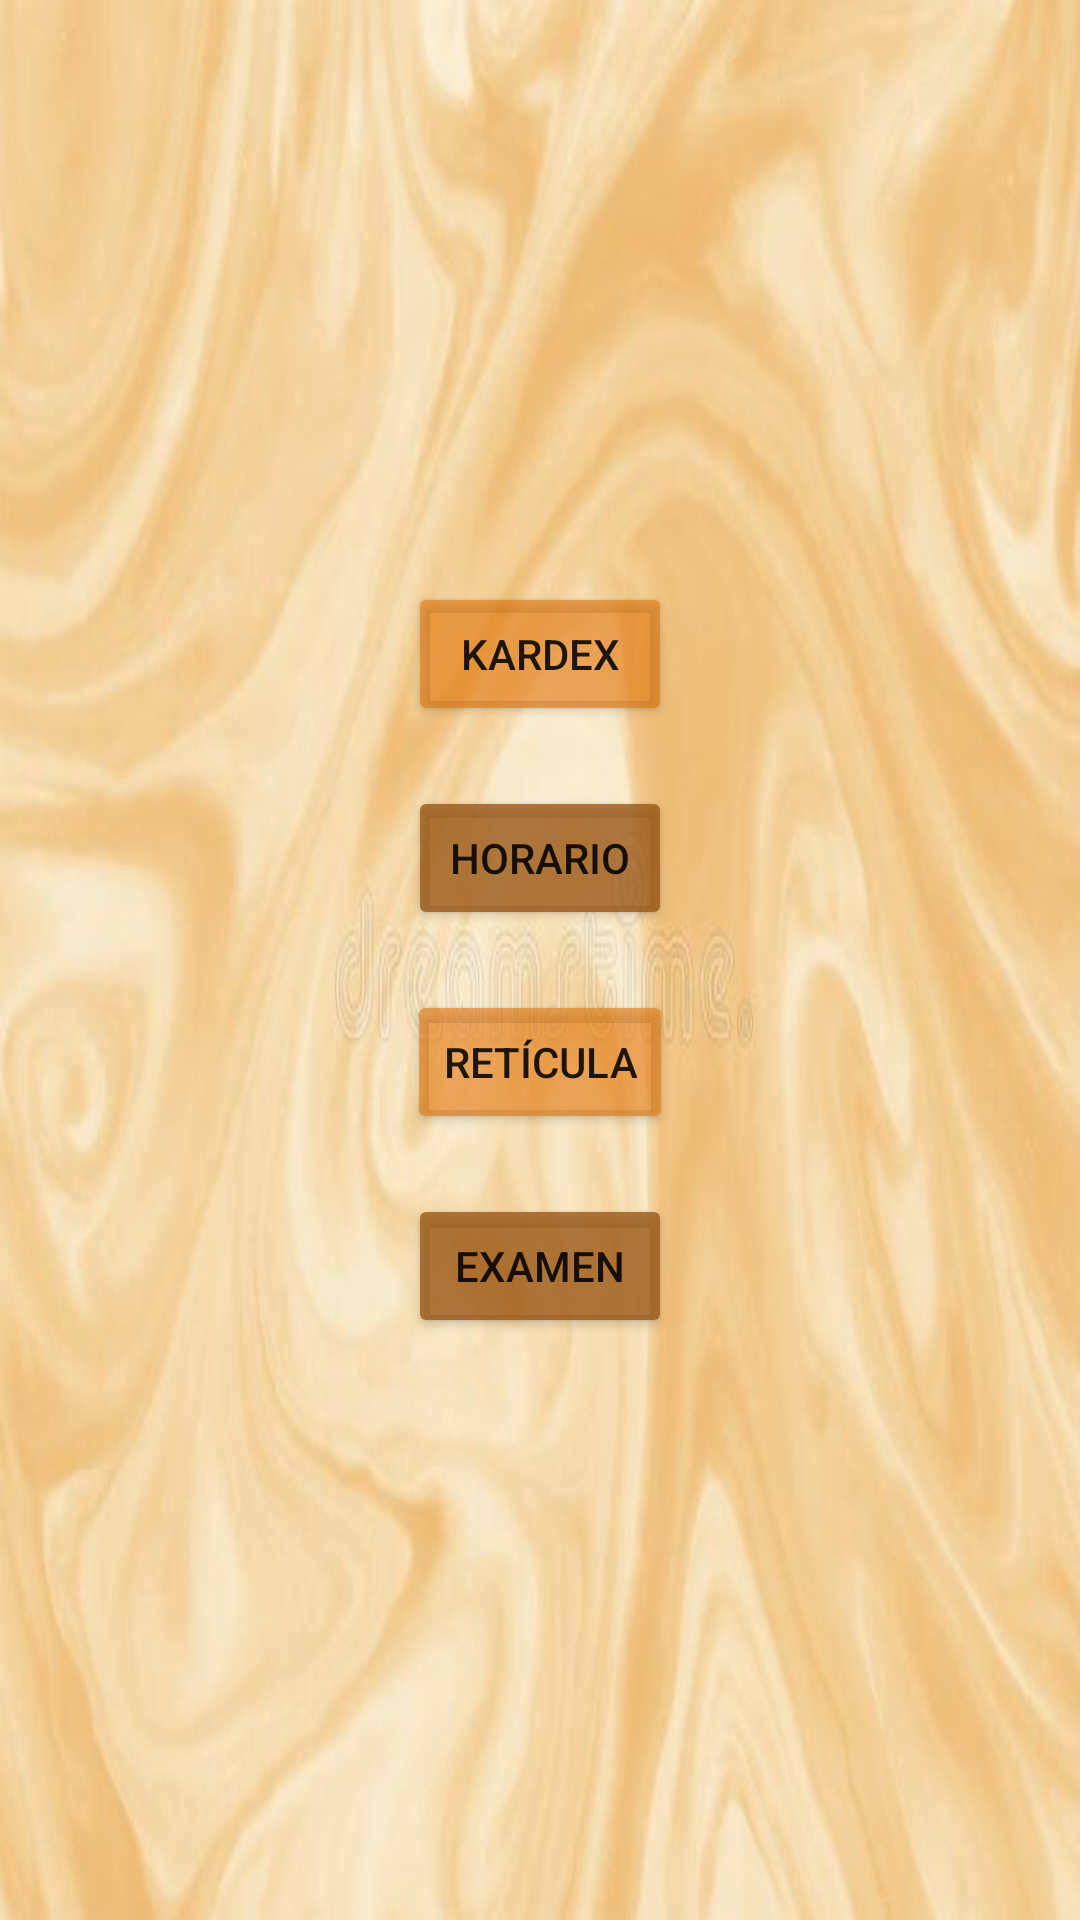

The Android layout XML behind this screen, and the referenced resources:
<!-- AndroidManifest.xml: application theme Theme.DADM_A_U1AppEscolar -->
<!-- res/layout/activity_menu.xml -->
<?xml version="1.0" encoding="utf-8"?>
<LinearLayout
    xmlns:android="http://schemas.android.com/apk/res/android"
    xmlns:app="http://schemas.android.com/apk/res-auto"
    xmlns:tools="http://schemas.android.com/tools"
    android:orientation="vertical"
    android:gravity="center"
    android:layout_width="match_parent"
    android:layout_height="match_parent"
    android:background="@drawable/coco2"
    tools:context=".MenuActivity">

    <Button
        android:id="@+id/btnKardex"
        android:text="Kardex"
        android:backgroundTint="#99E1750A"
        android:layout_margin="10dp"
        android:layout_width="wrap_content"
        android:layout_height="wrap_content" />

    <Button
        android:id="@+id/btnHorario"
        android:text="Horario"
        android:backgroundTint="#C3975311"
        android:layout_margin="10dp"
        android:layout_width="wrap_content"
        android:layout_height="wrap_content" />

    <Button
        android:id="@+id/btnReticula"
        android:text="Retícula"
        android:backgroundTint="#99E1750A"
        android:layout_margin="10dp"
        android:layout_width="wrap_content"
        android:layout_height="wrap_content" />

    <Button
        android:id="@+id/btnExamen"
        android:text="Examen"
        android:backgroundTint="#C3975311"
        android:layout_margin="10dp"
        android:layout_width="wrap_content"
        android:layout_height="wrap_content" />

</LinearLayout>
<!-- resources referenced by this layout -->
<resources>
  <!-- drawable coco2: jpg bitmap (drawable-v24, 26495 bytes) -->
  <style name="Theme.DADM_A_U1AppEscolar" parent="Theme.MaterialComponents.DayNight.DarkActionBar">
          
          <item name="colorPrimary">@color/purple_500</item>
          <item name="colorPrimaryVariant">@color/purple_700</item>
          <item name="colorOnPrimary">@color/white</item>
          
          <item name="colorSecondary">@color/teal_200</item>
          <item name="colorSecondaryVariant">@color/teal_700</item>
          <item name="colorOnSecondary">@color/black</item>
          
          <item name="android:statusBarColor" tools:targetApi="l">?attr/colorPrimaryVariant</item>
          
      </style>
  <!-- not gathered from this repository: default colours our renderer supplied (Android Studio template values) -->
  <color name="purple_500">#FF6200EE</color>
  <color name="purple_700">#FF3700B3</color>
  <color name="teal_200">#FF03DAC5</color>
  <color name="teal_700">#FF018786</color>
  <color name="black">#FF000000</color>
  <color name="white">#FFFFFFFF</color>
</resources>
